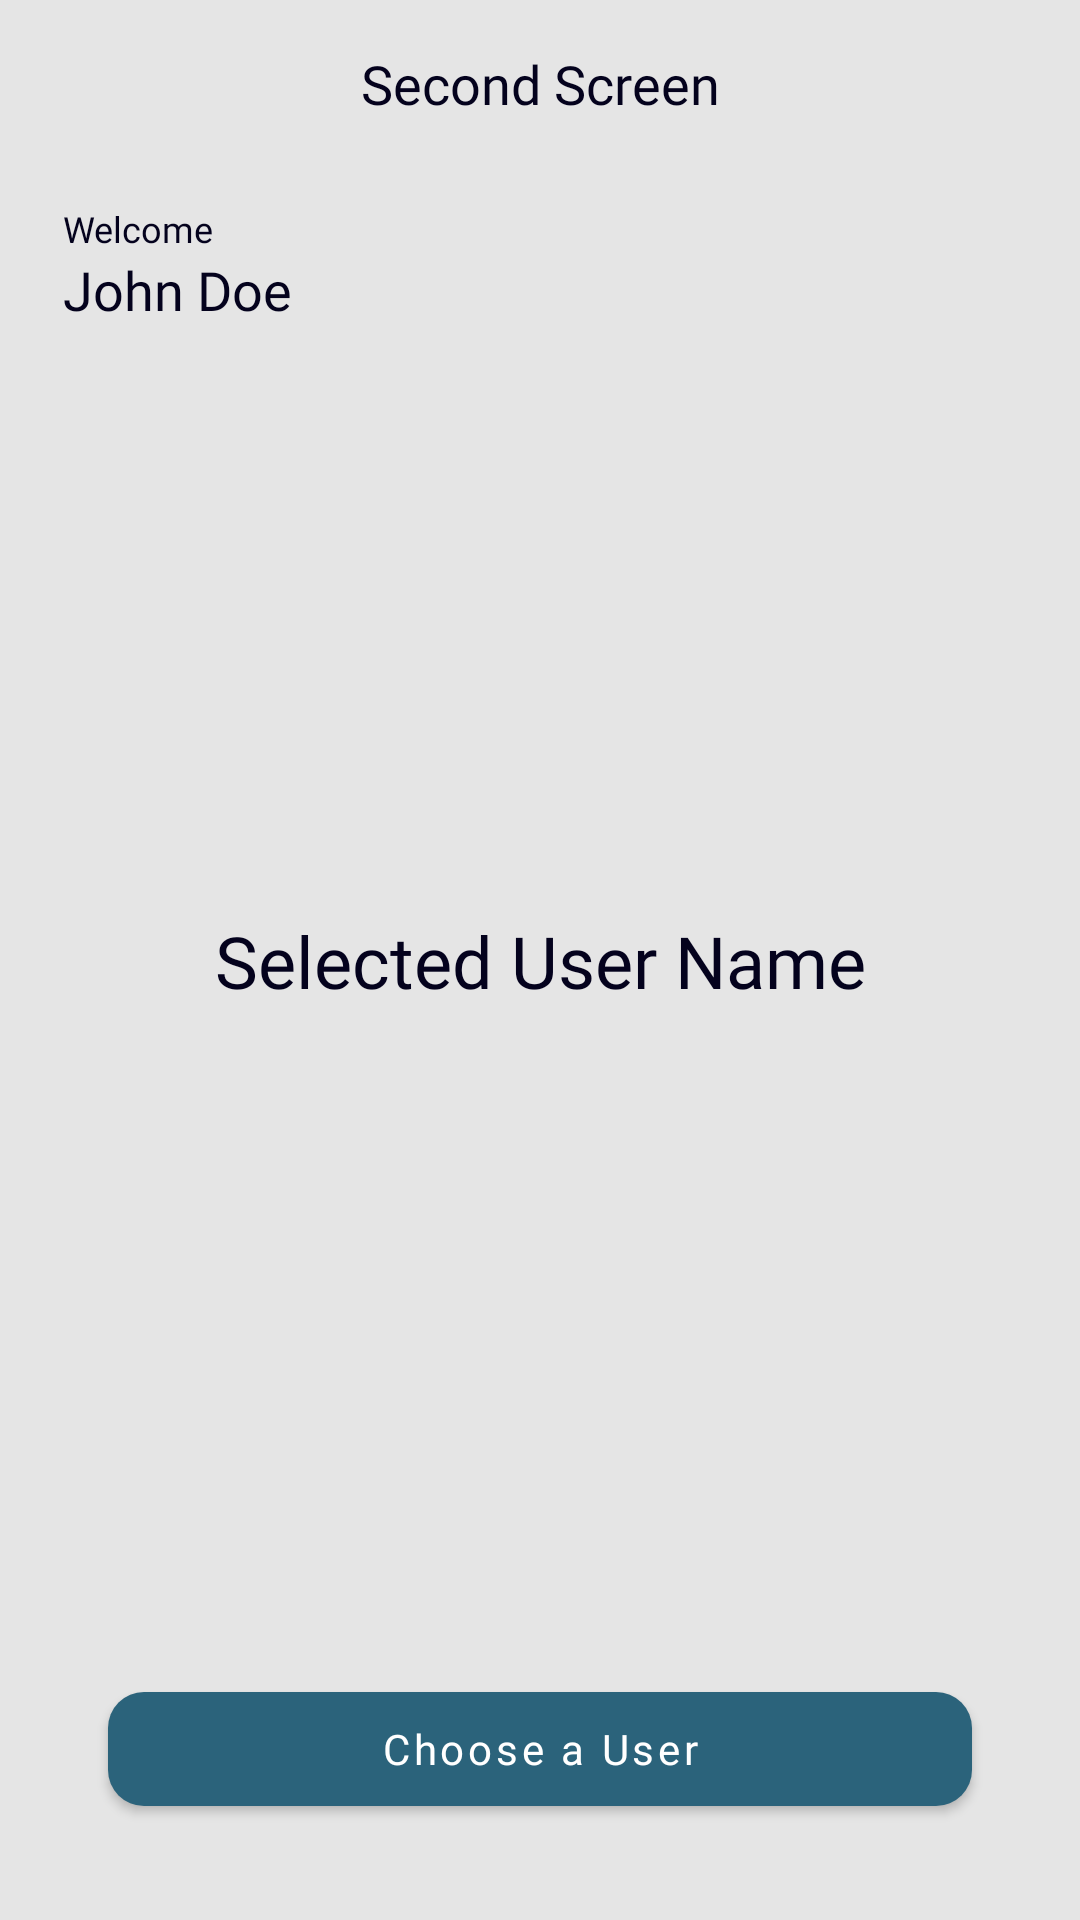

Reconstruct the res/layout file that produces this screen, plus the resources it refers to.
<!-- AndroidManifest.xml: application theme Theme.SuitmediaMobileTest -->
<!-- res/layout/activity_second_screen.xml -->
<?xml version="1.0" encoding="utf-8"?>
<androidx.constraintlayout.widget.ConstraintLayout xmlns:android="http://schemas.android.com/apk/res/android"
    xmlns:app="http://schemas.android.com/apk/res-auto"
    xmlns:tools="http://schemas.android.com/tools"
    android:layout_width="match_parent"
    android:layout_height="match_parent"
    android:background="@color/bg_screen"
    tools:context=".activity.SecondScreenActivity">

    <com.google.android.material.appbar.AppBarLayout
        android:id="@+id/second_appbar"
        android:layout_width="match_parent"
        android:layout_height="wrap_content"
        android:background="@android:color/transparent"
        android:fitsSystemWindows="true"
        app:elevation="0.75dp"
        app:layout_constraintTop_toTopOf="parent">

        <com.google.android.material.appbar.MaterialToolbar
            android:id="@+id/second_toolbar"
            android:layout_width="match_parent"
            android:layout_height="?attr/actionBarSize"
            android:fitsSystemWindows="true"
            app:navigationIcon="@drawable/ic_back"
            app:navigationIconTint="#554AF0">

            <com.google.android.material.textview.MaterialTextView
                android:layout_width="wrap_content"
                android:layout_height="wrap_content"
                android:layout_gravity="center"
                android:fontFamily="@font/poppins_semibold"
                android:text="@string/second_screen"
                android:textColor="@color/text_main"
                android:textSize="18sp" />
        </com.google.android.material.appbar.MaterialToolbar>

    </com.google.android.material.appbar.AppBarLayout>

    <com.google.android.material.textview.MaterialTextView
        android:id="@+id/tv_welcome"
        android:layout_width="match_parent"
        android:layout_height="wrap_content"
        android:layout_marginStart="21dp"
        android:layout_marginTop="12dp"
        android:layout_marginEnd="6dp"
        android:fontFamily="@font/poppins_regular"
        android:text="@string/welcome"
        android:textColor="@color/text_main"
        android:textSize="12sp"
        app:layout_constraintEnd_toEndOf="parent"
        app:layout_constraintStart_toStartOf="parent"
        app:layout_constraintTop_toBottomOf="@id/second_appbar" />

    <com.google.android.material.textview.MaterialTextView
        android:id="@+id/tv_name"
        android:layout_width="0dp"
        android:layout_height="wrap_content"
        android:fontFamily="@font/poppins_semibold"
        android:text="@string/john_doe"
        android:textColor="@color/text_main"
        android:textSize="18sp"
        app:layout_constraintEnd_toEndOf="@id/tv_welcome"
        app:layout_constraintStart_toStartOf="@id/tv_welcome"
        app:layout_constraintTop_toBottomOf="@id/tv_welcome" />

    <com.google.android.material.textview.MaterialTextView
        android:id="@+id/tv_selected"
        android:layout_width="0dp"
        android:layout_height="wrap_content"
        android:layout_marginHorizontal="36dp"
        android:fontFamily="@font/poppins_semibold"
        android:gravity="center"
        android:text="@string/selected_user_name"
        android:textColor="@color/text_main"
        android:textSize="24sp"
        app:layout_constraintBottom_toBottomOf="parent"
        app:layout_constraintEnd_toEndOf="parent"
        app:layout_constraintStart_toStartOf="parent"
        app:layout_constraintTop_toTopOf="parent" />

    <com.google.android.material.button.MaterialButton
        android:id="@+id/btn_choose_user"
        android:layout_width="0dp"
        android:layout_height="50dp"
        android:layout_marginBottom="32dp"
        android:fontFamily="@font/poppins_medium"
        android:text="@string/choose_a_user"
        android:textAllCaps="false"
        android:textSize="14sp"
        app:backgroundTint="@color/bg_btn"
        app:cornerRadius="12dp"
        app:layout_constraintBottom_toBottomOf="parent"
        app:layout_constraintEnd_toEndOf="@id/tv_selected"
        app:layout_constraintStart_toStartOf="@id/tv_selected" />

</androidx.constraintlayout.widget.ConstraintLayout>
<!-- resources referenced by this layout -->
<resources>
  <color name="bg_btn">#2B637B</color>
  <color name="bg_screen">#E5E5E5</color>
  <color name="text_main">#04021D</color>
  <string name="choose_a_user">Choose a User</string>
  <string name="john_doe">John Doe</string>
  <string name="second_screen">Second Screen</string>
  <string name="selected_user_name">Selected User Name</string>
  <string name="welcome">Welcome</string>
  <style name="Theme.SuitmediaMobileTest" parent="Theme.MaterialComponents.NoActionBar">
          
          <item name="colorPrimary">@color/purple_500</item>
          <item name="colorPrimaryVariant">@color/purple_700</item>
          <item name="colorOnPrimary">@color/white</item>
          
          <item name="colorSecondary">@color/teal_200</item>
          <item name="colorSecondaryVariant">@color/teal_700</item>
          <item name="colorOnSecondary">@color/black</item>
          
          <item name="android:statusBarColor" tools:targetApi="l">@color/text_main</item>
          
      </style>
  <color name="purple_500">#FF6200EE</color>
  <color name="purple_700">#FF3700B3</color>
  <color name="white">#FFFFFFFF</color>
  <color name="teal_200">#FF03DAC5</color>
  <color name="teal_700">#FF018786</color>
  <color name="black">#FF000000</color>
</resources>
